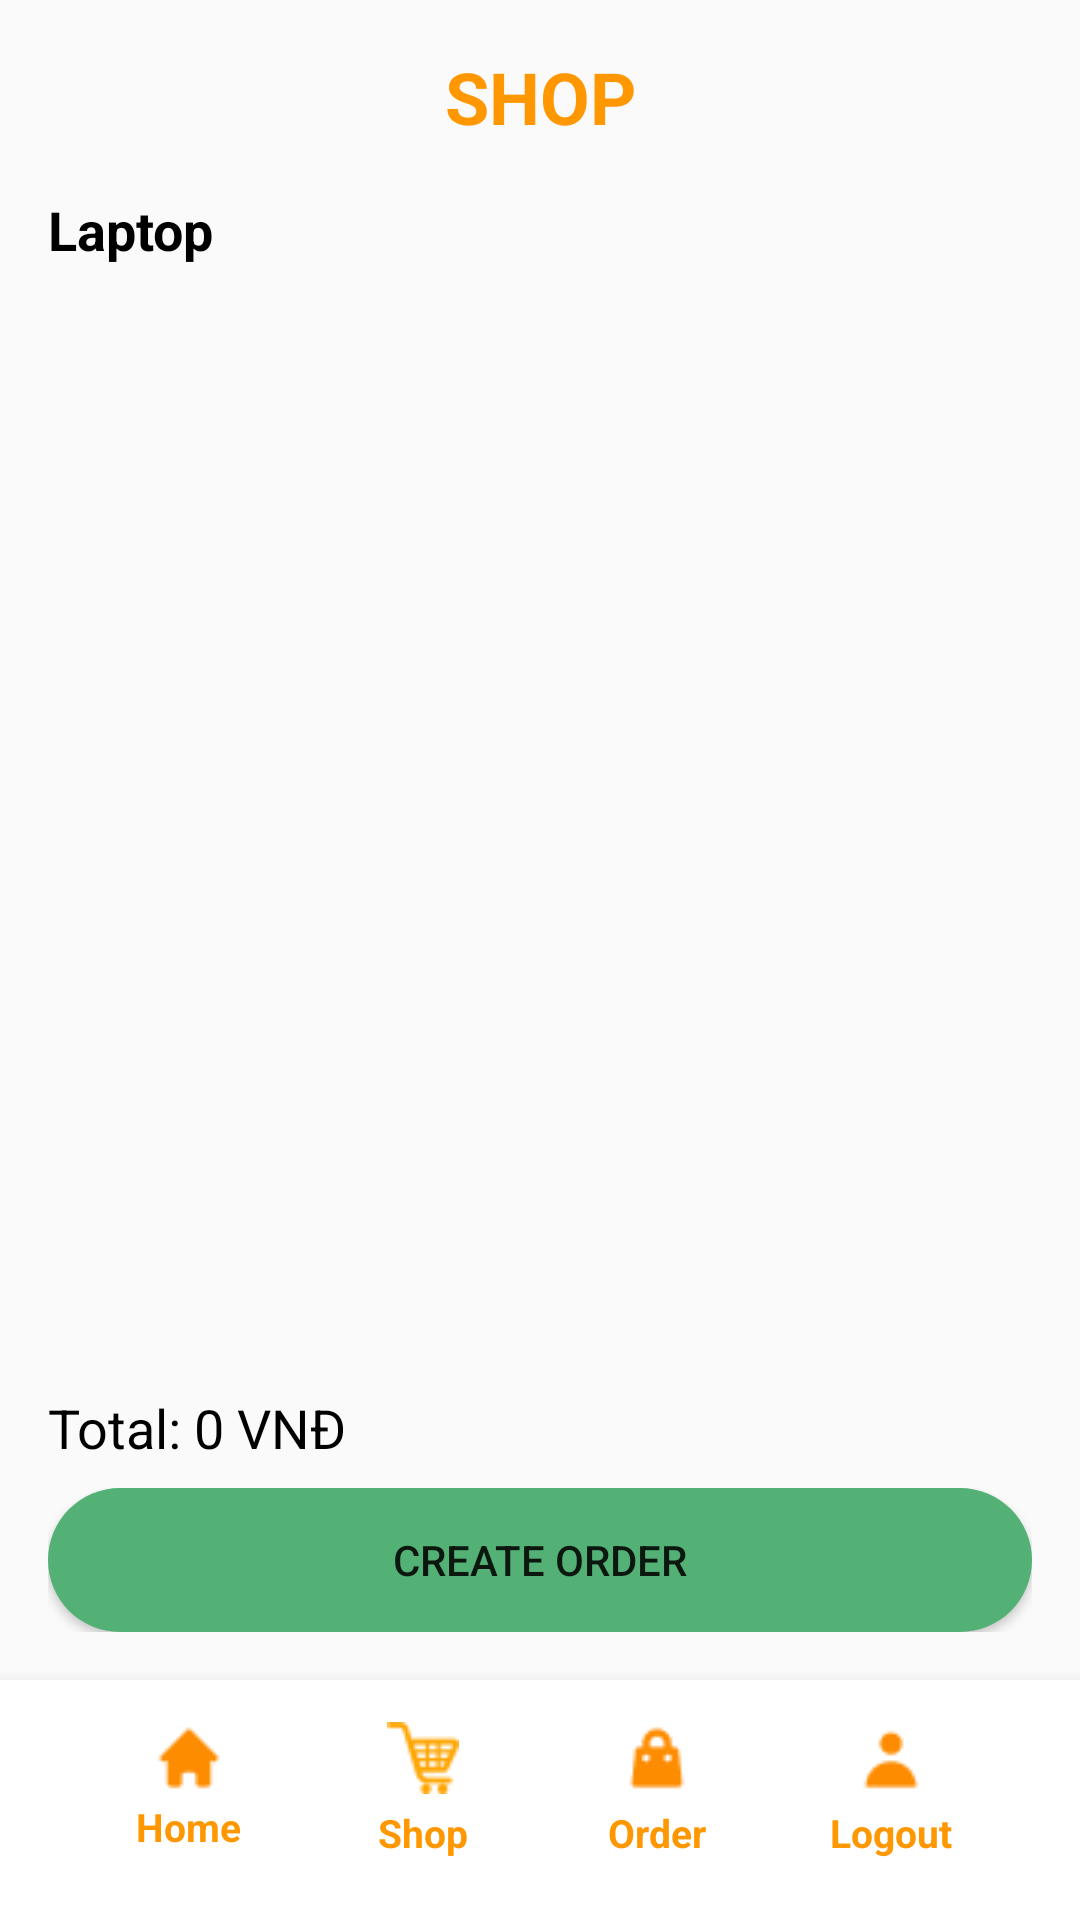

The Android layout XML behind this screen, and the referenced resources:
<!-- AndroidManifest.xml: application theme Theme.AppCompat.Light.NoActionBar -->
<!-- res/layout/activity_sale.xml -->
<?xml version="1.0" encoding="utf-8"?>
<FrameLayout xmlns:android="http://schemas.android.com/apk/res/android"
    android:layout_width="match_parent"
    android:layout_height="match_parent"
    android:fitsSystemWindows="true">

    <LinearLayout
        android:layout_width="match_parent"
        android:layout_height="match_parent"
        android:orientation="vertical"
        android:padding="16dp"
        android:layout_marginBottom="80dp">

        <TextView
            android:layout_width="match_parent"
            android:layout_height="wrap_content"
            android:text="SHOP"
            android:textColor="#FF9800"
            android:textSize="24sp"
            android:textStyle="bold"
            android:gravity="center"
            android:layout_marginBottom="16dp"/>

        <TextView
            android:layout_width="match_parent"
            android:layout_height="wrap_content"
            android:text="Laptop"
            android:textColor="#000000"
            android:textSize="18sp"
            android:textStyle="bold"
            android:layout_marginBottom="8dp"/>

        <androidx.recyclerview.widget.RecyclerView
            android:id="@+id/productRecyclerView"
            android:layout_width="match_parent"
            android:layout_height="0dp"
            android:layout_weight="1"
            android:layout_marginBottom="16dp"/>

        <TextView
            android:id="@+id/totalAmountTextView"
            android:layout_width="match_parent"
            android:layout_height="wrap_content"
            android:text="Total: 0 VNĐ"
            android:textColor="#000000"
            android:textSize="18sp"
            android:layout_marginBottom="8dp"/>

        <LinearLayout
            android:layout_width="match_parent"
            android:layout_height="wrap_content"
            android:orientation="horizontal">

            <Button
                android:id="@+id/createOrderButton"
                android:layout_width="0dp"
                android:layout_weight="1"
                android:layout_height="wrap_content"
                android:background="@drawable/button_orange_rounded"
                android:text="Create Order"/>
        </LinearLayout>
    </LinearLayout>

    
    <LinearLayout
        android:id="@+id/bottomButtons"
        android:layout_width="match_parent"
        android:layout_height="80dp"
        android:layout_gravity="bottom"
        android:background="#FFF"
        android:elevation="8dp"
        android:gravity="center"
        android:orientation="horizontal"
        android:paddingStart="24dp"
        android:paddingTop="8dp"
        android:paddingEnd="24dp"
        android:paddingBottom="16dp"
        android:weightSum="4">

        
        <LinearLayout
            android:layout_width="0dp"
            android:layout_height="match_parent"
            android:layout_weight="1"
            android:gravity="center"
            android:orientation="vertical">

            <ImageButton
                android:id="@+id/backButton"
                android:layout_width="wrap_content"
                android:layout_height="wrap_content"
                android:background="@android:color/transparent"
                android:contentDescription="Home"
                android:src="@drawable/ic_home" />

            <TextView
                android:id="@+id/navHomeText"
                android:layout_width="wrap_content"
                android:layout_height="wrap_content"
                android:layout_marginTop="2dp"
                android:text="Home"
                android:textColor="#FF9800"
                android:textSize="13sp"
                android:textStyle="bold" />
        </LinearLayout>

        
        <LinearLayout
            android:layout_width="0dp"
            android:layout_height="match_parent"
            android:layout_weight="1"
            android:gravity="center"
            android:orientation="vertical">

            <ImageButton
                android:id="@+id/saleButton"
                android:layout_width="28dp"
                android:layout_height="28dp"
                android:background="@android:color/transparent"
                android:contentDescription="Bag"
                android:src="@drawable/ic_shop" />

            <TextView
                android:id="@+id/navBagText"
                android:layout_width="wrap_content"
                android:layout_height="wrap_content"
                android:layout_marginTop="2dp"
                android:text="Shop"
                android:textColor="#FF9800"
                android:textSize="13sp"
                android:textStyle="bold" />
        </LinearLayout>

        
        <LinearLayout
            android:layout_width="0dp"
            android:layout_height="match_parent"
            android:layout_weight="1"
            android:gravity="center"
            android:orientation="vertical">

            <ImageButton
                android:id="@+id/orderListButton"
                android:layout_width="28dp"
                android:layout_height="28dp"
                android:background="@android:color/transparent"
                android:contentDescription="Chat"
                android:src="@drawable/ic_bag" />

            <TextView
                android:id="@+id/navChatText"
                android:layout_width="wrap_content"
                android:layout_height="wrap_content"
                android:layout_marginTop="2dp"
                android:text="Order"
                android:textColor="#FF9800"
                android:textSize="13sp"
                android:textStyle="bold" />
        </LinearLayout>

        
        <LinearLayout
            android:layout_width="0dp"
            android:layout_height="match_parent"
            android:layout_weight="1"
            android:gravity="center"
            android:orientation="vertical">

            <ImageButton
                android:id="@+id/logoutButton"
                android:layout_width="28dp"
                android:layout_height="28dp"
                android:background="@android:color/transparent"
                android:contentDescription="Profile"
                android:src="@drawable/ic_profile" />

            <TextView
                android:id="@+id/navProfileText"
                android:layout_width="wrap_content"
                android:layout_height="wrap_content"
                android:layout_marginTop="2dp"
                android:text="Logout"
                android:textColor="#FF9800"
                android:textSize="13sp"
                android:textStyle="bold" />
        </LinearLayout>
    </LinearLayout>
</FrameLayout>
<!-- resources referenced by this layout -->
<resources>
  <!-- drawable button_orange_rounded (drawable) -->
  <shape xmlns:android="http://schemas.android.com/apk/res/android">
      <solid android:color="#53B175"/>
      <corners android:radius="24dp"/>
  </shape>
  <!-- drawable ic_bag: png bitmap (drawable, 495 bytes) -->
  <!-- drawable ic_home: png bitmap (drawable, 385 bytes) -->
  <!-- drawable ic_profile: png bitmap (drawable, 427 bytes) -->
  <!-- drawable ic_shop: png bitmap (drawable, 872 bytes) -->
</resources>
